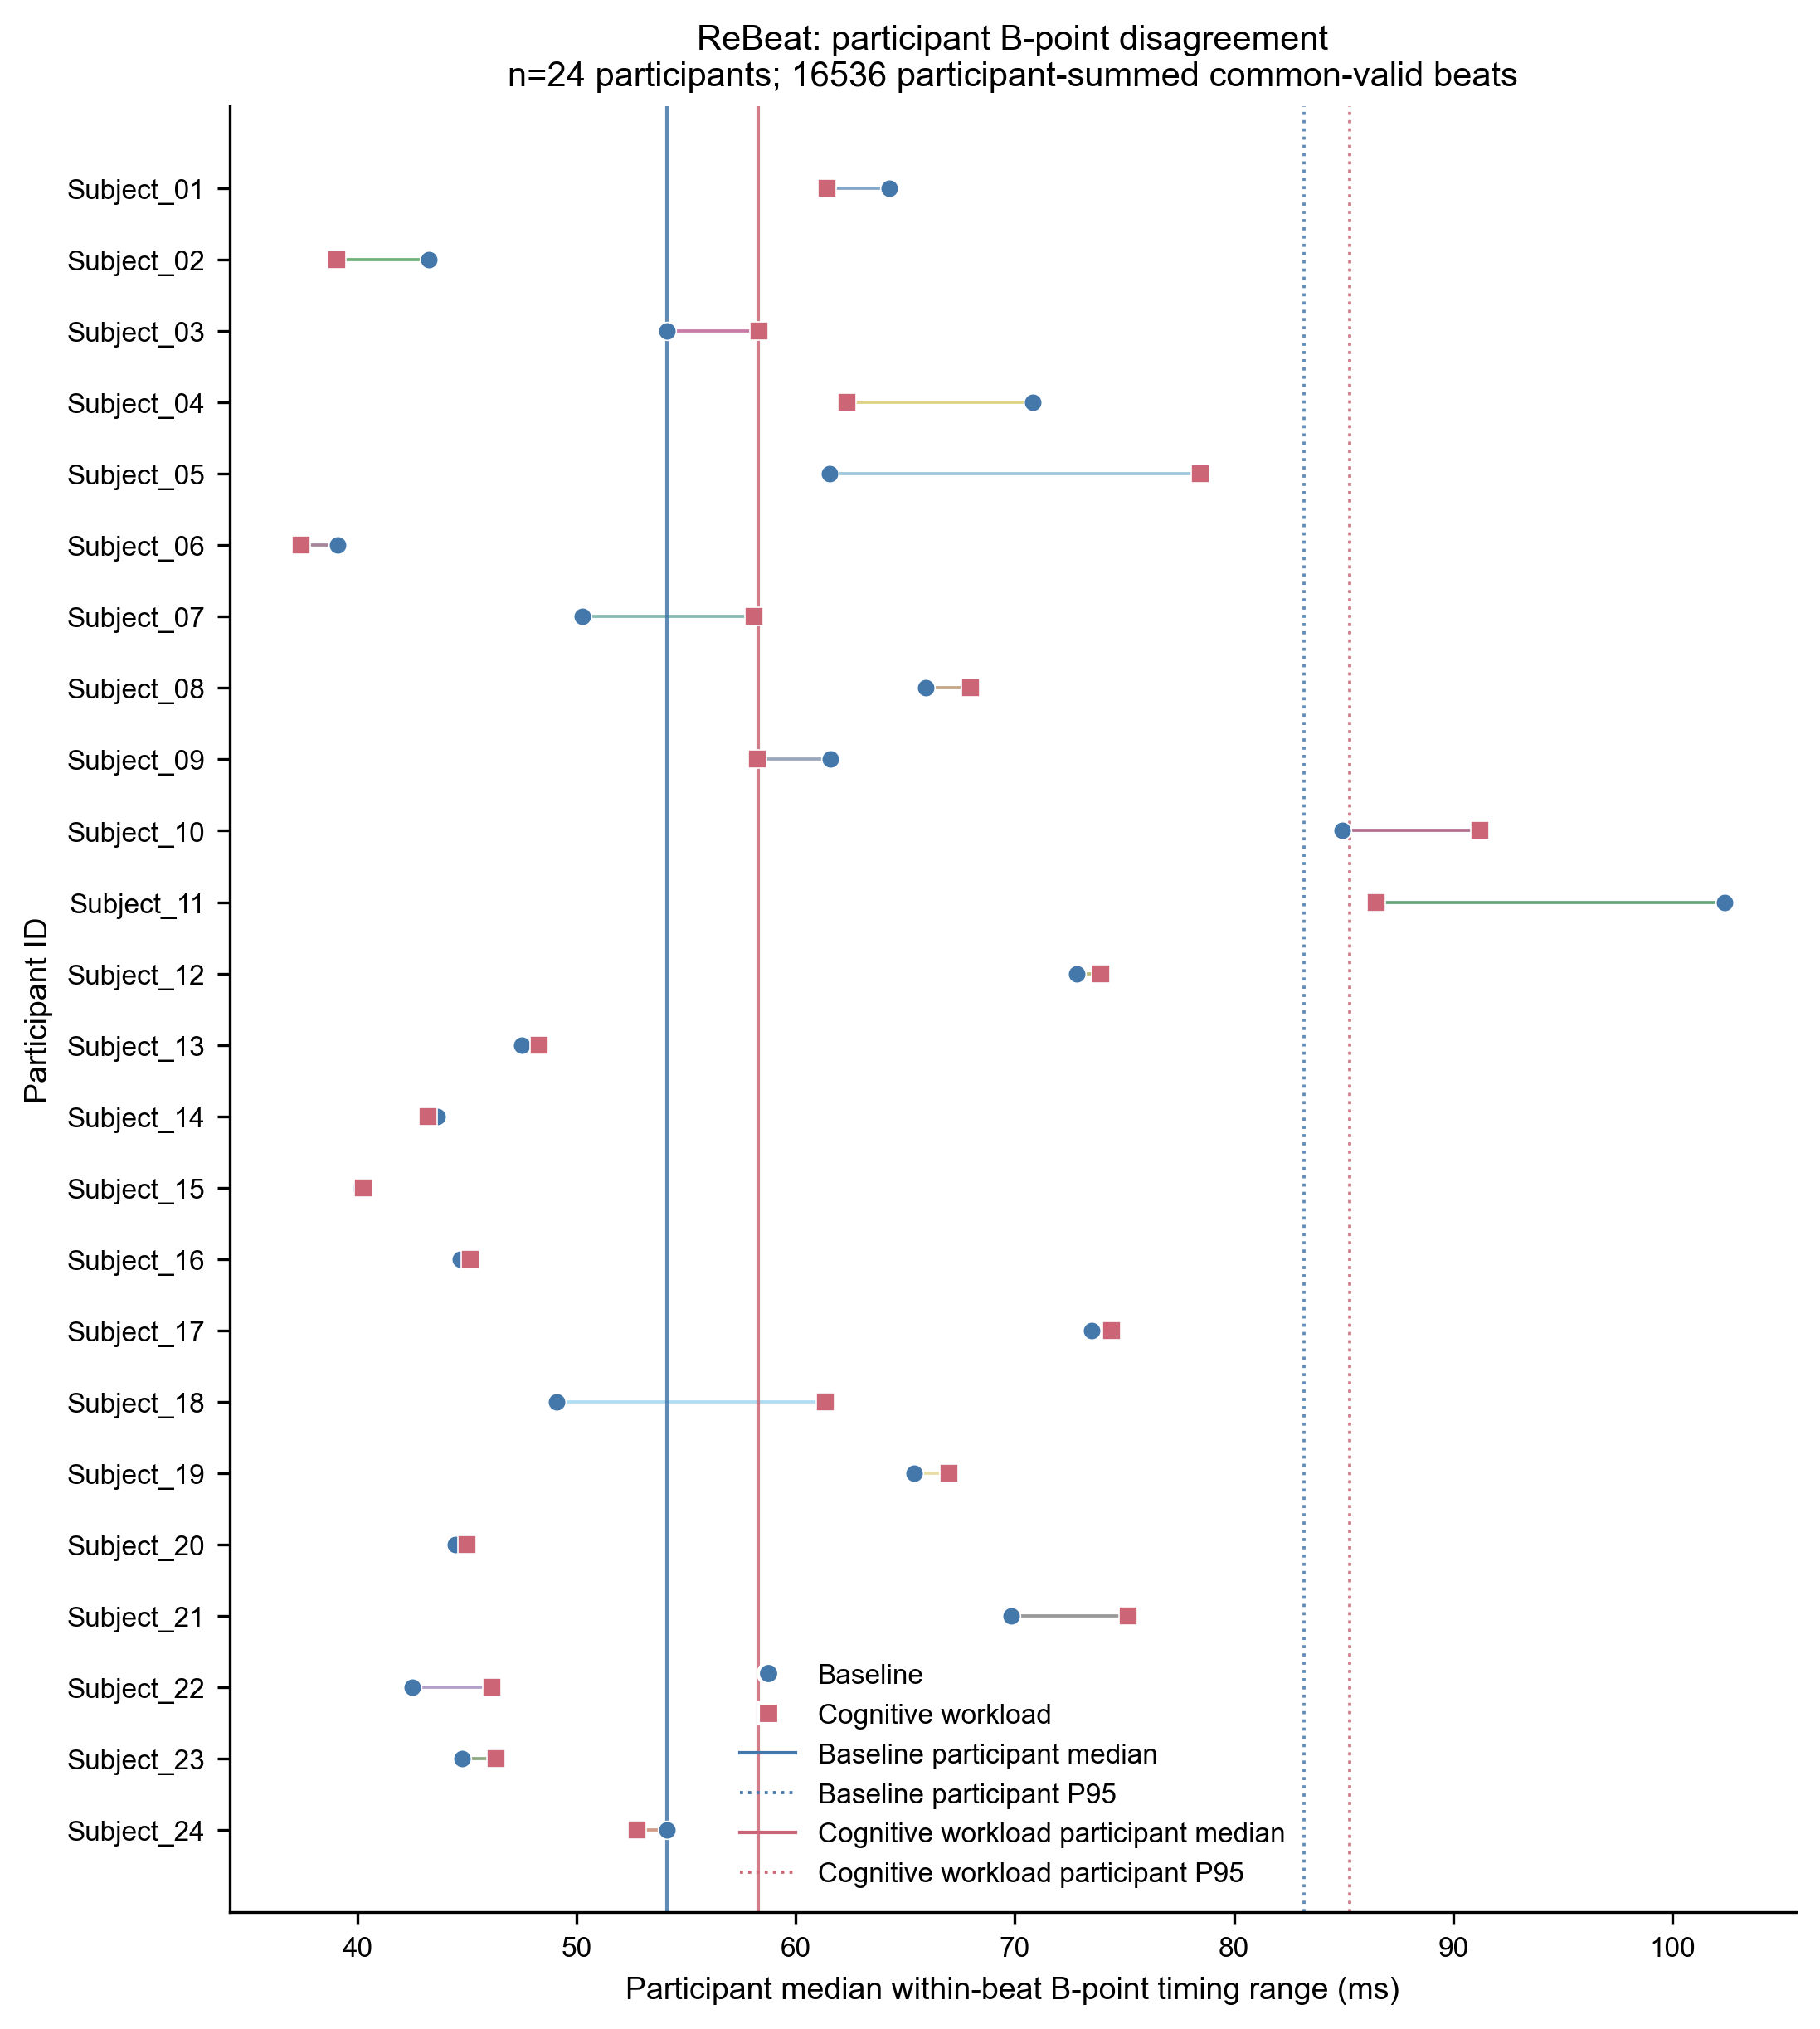

Source data for this figure (header and first rows):
subject_id, condition, common_valid_beats, participant_median_range_ms, participant_p95_range_ms
rebeat:Subject_01, baseline, 300, 64.28, 106.4
rebeat:Subject_01, cognitive_workload, 306, 61.42, 86.15
rebeat:Subject_02, baseline, 308, 43.27, 58.77
rebeat:Subject_02, cognitive_workload, 304, 39.08, 59.99
rebeat:Subject_03, baseline, 366, 54.13, 110.5
rebeat:Subject_03, cognitive_workload, 355, 58.34, 119.6
rebeat:Subject_04, baseline, 416, 70.8, 89.22
rebeat:Subject_04, cognitive_workload, 406, 62.33, 94.77
rebeat:Subject_05, baseline, 398, 61.53, 94.74
rebeat:Subject_05, cognitive_workload, 414, 78.44, 127.8
rebeat:Subject_06, baseline, 353, 39.09, 88.29
rebeat:Subject_06, cognitive_workload, 338, 37.42, 80
rebeat:Subject_07, baseline, 335, 50.28, 75.29
rebeat:Subject_07, cognitive_workload, 260, 58.11, 78.96
rebeat:Subject_08, baseline, 381, 65.92, 105.7
rebeat:Subject_08, cognitive_workload, 374, 67.97, 112
rebeat:Subject_09, baseline, 396, 61.58, 90.21
rebeat:Subject_09, cognitive_workload, 407, 58.24, 95.86
rebeat:Subject_10, baseline, 311, 84.92, 109.7
rebeat:Subject_10, cognitive_workload, 312, 91.22, 126.2
rebeat:Subject_11, baseline, 372, 102.4, 135.7
rebeat:Subject_11, cognitive_workload, 405, 86.5, 124.1
rebeat:Subject_12, baseline, 317, 72.82, 94.17
rebeat:Subject_12, cognitive_workload, 305, 73.9, 98.9
rebeat:Subject_13, baseline, 327, 47.52, 83.24
rebeat:Subject_13, cognitive_workload, 317, 48.31, 81.09
rebeat:Subject_14, baseline, 336, 43.64, 97.13
rebeat:Subject_14, cognitive_workload, 331, 43.22, 80.45
rebeat:Subject_15, baseline, 348, 40.14, 52.42
rebeat:Subject_15, cognitive_workload, 328, 40.25, 80.13
rebeat:Subject_16, baseline, 241, 44.68, 114.7
rebeat:Subject_16, cognitive_workload, 237, 45.15, 114.1
rebeat:Subject_17, baseline, 425, 73.49, 93.59
rebeat:Subject_17, cognitive_workload, 389, 74.42, 93.42
rebeat:Subject_18, baseline, 297, 49.08, 79.7
rebeat:Subject_18, cognitive_workload, 322, 61.34, 89.34
rebeat:Subject_19, baseline, 346, 65.4, 89.53
rebeat:Subject_19, cognitive_workload, 367, 66.98, 101.5
rebeat:Subject_20, baseline, 332, 44.49, 108.4
rebeat:Subject_20, cognitive_workload, 336, 45, 107.7
rebeat:Subject_21, baseline, 358, 69.83, 123.3
rebeat:Subject_21, cognitive_workload, 341, 75.17, 128
rebeat:Subject_22, baseline, 301, 42.52, 69.9
rebeat:Subject_22, cognitive_workload, 300, 46.14, 84.33
rebeat:Subject_23, baseline, 281, 44.76, 87.44
rebeat:Subject_23, cognitive_workload, 294, 46.31, 87.59
rebeat:Subject_24, baseline, 430, 54.13, 64.17
rebeat:Subject_24, cognitive_workload, 513, 52.77, 66.85
